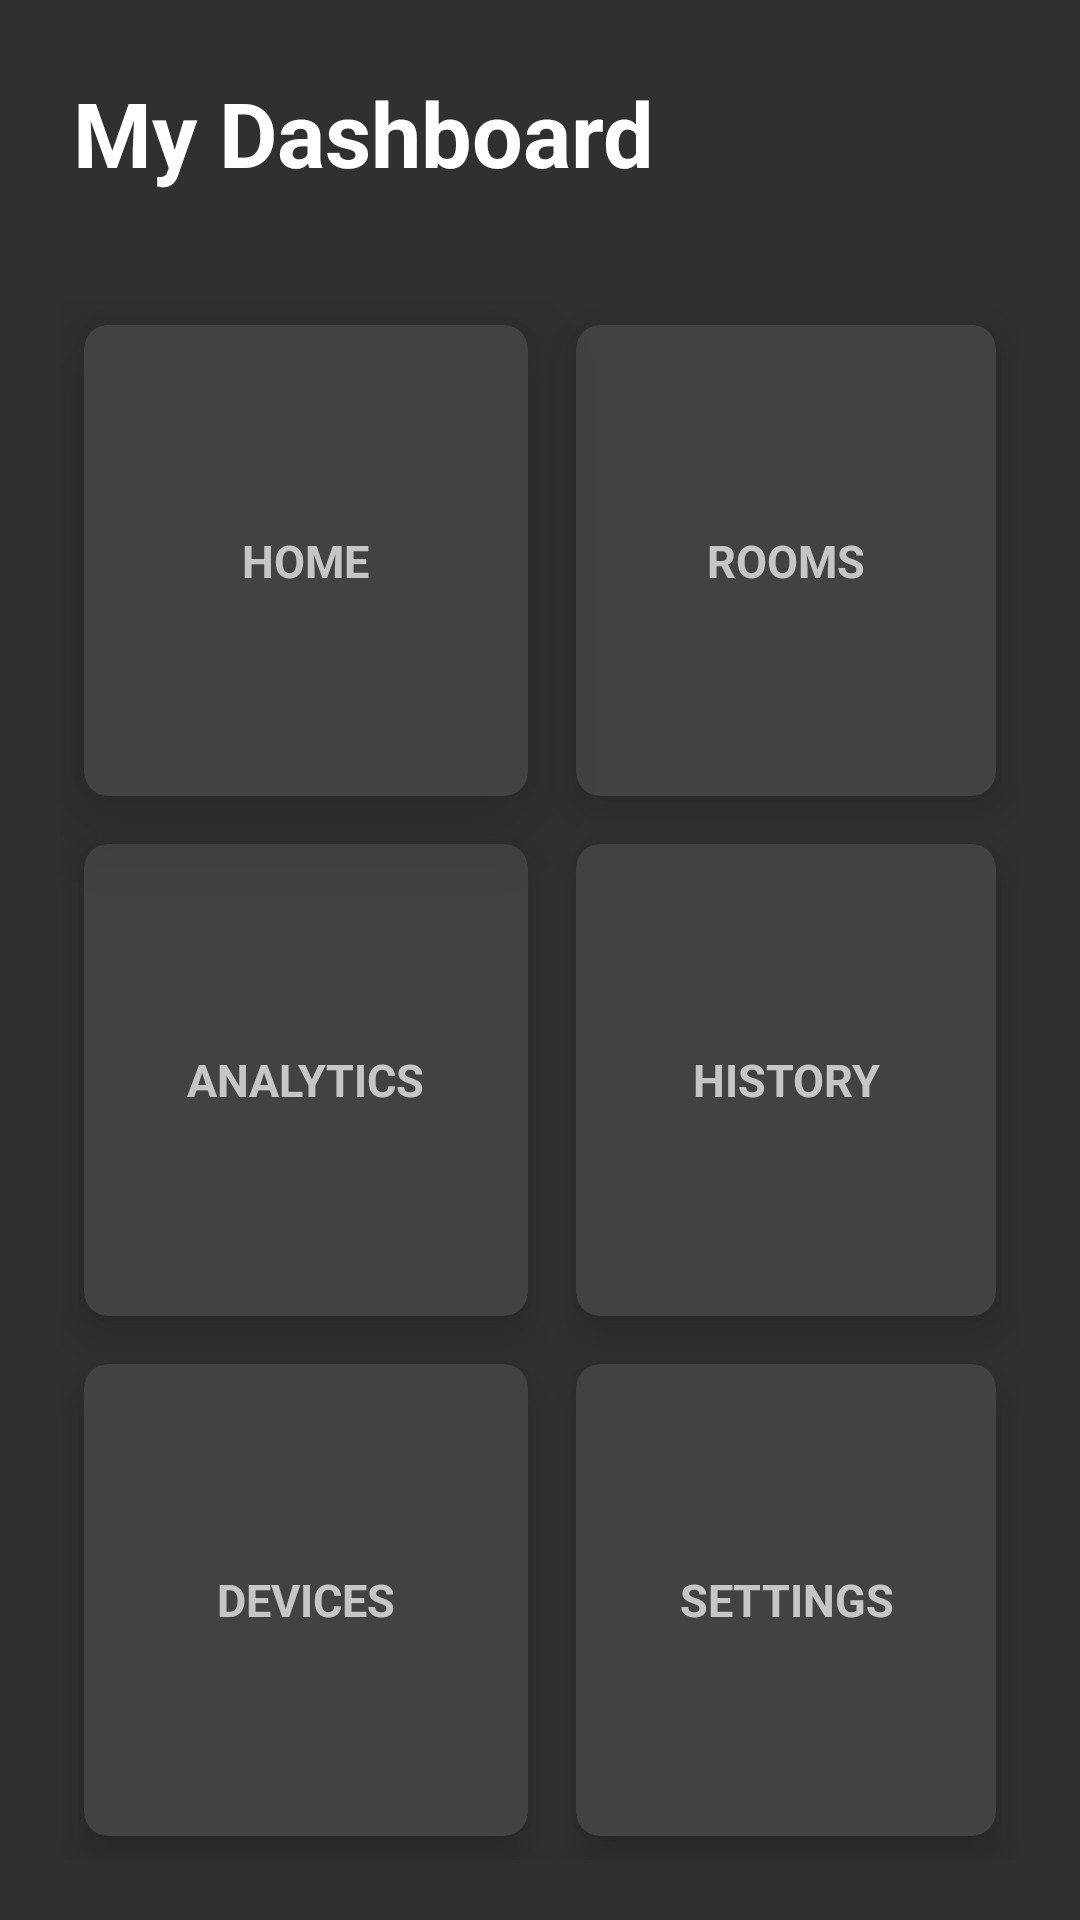

Write the Android layout XML for this screen, with the resource values it uses.
<!-- AndroidManifest.xml: application theme Theme.SmartChargeCapstoneProject -->
<!-- res/layout/activity_main_menu.xml -->
<?xml version="1.0" encoding="utf-8"?>
<RelativeLayout
    xmlns:android="http://schemas.android.com/apk/res/android"
    xmlns:app="http://schemas.android.com/apk/res-auto"
    xmlns:tools="http://schemas.android.com/tools"
    android:layout_width="match_parent"
    android:layout_height="match_parent"
    android:background="@drawable/login_bg"
    tools:context=".MainMenuActivity">


    <TextView
        android:id="@+id/dashboardTitleText"
        android:layout_width="wrap_content"
        android:layout_height="wrap_content"
        android:layout_marginBottom="16dp"
        android:layout_marginStart="24dp"
        android:layout_marginTop="24dp"
        android:gravity="center"
        android:textStyle="bold"
        android:textColor="@color/white"
        android:elevation="18sp"
        android:text="My Dashboard"
        android:textSize="30sp"
        app:layout_constraintStart_toStartOf="parent"
        app:layout_constraintTop_toTopOf="parent" />
    <GridLayout
        android:layout_width="match_parent"
        android:layout_height="match_parent"
        android:layout_below="@id/dashboardTitleText"
        android:rowCount="3"
        android:columnCount="2"
        android:layout_margin="20dp">
        <androidx.cardview.widget.CardView
            android:id="@+id/homeCard"
            android:layout_width="wrap_content"
            android:layout_height="wrap_content"
            android:layout_row="0"
            android:layout_column="0"
            android:layout_gravity="fill"
            android:layout_rowWeight="1"
            android:layout_columnWeight="1"
            android:layout_margin="8dp"
            app:cardCornerRadius="8dp"
            app:cardElevation="18dp">
            <LinearLayout
                android:layout_width="wrap_content"
                android:layout_height="wrap_content"
                android:orientation="vertical"
                android:gravity="center"
                android:layout_gravity="center_vertical|center_horizontal">
            <TextView
                android:layout_width="wrap_content"
                android:layout_height="wrap_content"
                android:text="HOME"
                android:textStyle="bold"
                android:textSize="15sp"
                android:textAlignment="center"/>
            </LinearLayout>
        </androidx.cardview.widget.CardView>

        <androidx.cardview.widget.CardView
            android:id="@+id/roomsCard"
            android:layout_width="wrap_content"
            android:layout_height="wrap_content"
            android:layout_row="0"
            android:layout_column="1"
            android:layout_gravity="fill"
            android:layout_rowWeight="1"
            android:layout_columnWeight="1"
            android:layout_margin="8dp"
            app:cardCornerRadius="8dp"
            app:cardElevation="8dp">
            <LinearLayout
                android:layout_width="wrap_content"
                android:layout_height="wrap_content"
                android:orientation="vertical"
                android:gravity="center"
                android:layout_gravity="center_vertical|center_horizontal">
                <TextView
                    android:layout_width="wrap_content"
                    android:layout_height="wrap_content"
                    android:text="ROOMS"
                    android:textSize="15sp"
                    android:textStyle="bold"
                    android:textAlignment="center"/>
            </LinearLayout>
        </androidx.cardview.widget.CardView>

        <androidx.cardview.widget.CardView
            android:id="@+id/analyticsCard"
            android:layout_width="wrap_content"
            android:layout_height="wrap_content"
            android:layout_row="1"
            android:layout_column="0"
            android:layout_gravity="fill"
            android:layout_rowWeight="1"
            android:layout_columnWeight="1"
            android:layout_margin="8dp"
            app:cardCornerRadius="8dp"
            app:cardElevation="8dp">
            <LinearLayout
                android:layout_width="wrap_content"
                android:layout_height="wrap_content"
                android:orientation="vertical"
                android:gravity="center"
                android:layout_gravity="center_vertical|center_horizontal">
                <TextView
                    android:layout_width="wrap_content"
                    android:layout_height="wrap_content"
                    android:text="ANALYTICS"
                    android:textSize="15sp"
                    android:textStyle="bold"
                    android:textAlignment="center"/>
            </LinearLayout>
        </androidx.cardview.widget.CardView>

        <androidx.cardview.widget.CardView
            android:id="@+id/historyCard"
            android:layout_width="wrap_content"
            android:layout_height="wrap_content"
            android:layout_row="1"
            android:layout_column="1"
            android:layout_gravity="fill"
            android:layout_rowWeight="1"
            android:layout_columnWeight="1"
            android:layout_margin="8dp"
            app:cardCornerRadius="8dp"
            app:cardElevation="8dp">
            <LinearLayout
                android:layout_width="wrap_content"
                android:layout_height="wrap_content"
                android:orientation="vertical"
                android:gravity="center"
                android:layout_gravity="center_vertical|center_horizontal">
                <TextView
                    android:layout_width="wrap_content"
                    android:layout_height="wrap_content"
                    android:text="HISTORY"
                    android:textSize="15sp"
                    android:textStyle="bold"
                    android:textAlignment="center"/>
            </LinearLayout>
        </androidx.cardview.widget.CardView>

        <androidx.cardview.widget.CardView
            android:id="@+id/devicesCard"
            android:layout_width="wrap_content"
            android:layout_height="wrap_content"
            android:layout_row="2"
            android:layout_column="0"
            android:layout_gravity="fill"
            android:layout_rowWeight="1"
            android:layout_columnWeight="1"
            android:layout_margin="8dp"
            app:cardCornerRadius="8dp"
            app:cardElevation="8dp">
            <LinearLayout
                android:layout_width="wrap_content"
                android:layout_height="wrap_content"
                android:orientation="vertical"
                android:gravity="center"
                android:layout_gravity="center_vertical|center_horizontal">
                <TextView
                    android:layout_width="wrap_content"
                    android:layout_height="wrap_content"
                    android:text="DEVICES"
                    android:textSize="15sp"
                    android:textStyle="bold"
                    android:textAlignment="center"/>
            </LinearLayout>
        </androidx.cardview.widget.CardView>

        <androidx.cardview.widget.CardView
            android:id="@+id/settingsCard"
            android:layout_width="wrap_content"
            android:layout_height="wrap_content"
            android:layout_row="2"
            android:layout_column="1"
            android:layout_gravity="fill"
            android:layout_rowWeight="1"
            android:layout_columnWeight="1"
            android:layout_margin="8dp"
            app:cardCornerRadius="8dp"
            app:cardElevation="8dp">
            <LinearLayout
                android:layout_width="wrap_content"
                android:layout_height="wrap_content"
                android:orientation="vertical"
                android:gravity="center"
                android:layout_gravity="center_vertical|center_horizontal">
                <TextView
                    android:layout_width="wrap_content"
                    android:layout_height="wrap_content"
                    android:text="SETTINGS"
                    android:textSize="15sp"
                    android:textStyle="bold"
                    android:textAlignment="center"/>
            </LinearLayout>
        </androidx.cardview.widget.CardView>
    </GridLayout>
</RelativeLayout>
<!-- resources referenced by this layout -->
<resources>
  <color name="white">#FFFFFFFF</color>
  <style name="Theme.SmartChargeCapstoneProject" parent="Theme.AppCompat.NoActionBar">
          
          <item name="colorPrimary">@color/purple_500</item>
          <item name="colorPrimaryVariant">@color/purple_700</item>
          <item name="colorOnPrimary">@color/white</item>
          
          <item name="colorSecondary">@color/teal_200</item>
          <item name="colorSecondaryVariant">@color/teal_700</item>
          <item name="colorOnSecondary">@color/black</item>
          
          <item name="android:statusBarColor" tools:targetApi="l">?attr/colorPrimaryVariant</item>
          
      </style>
  <color name="purple_500">#FF6200EE</color>
  <color name="purple_700">#FF3700B3</color>
  <color name="teal_200">#FF03DAC5</color>
  <color name="teal_700">#FF018786</color>
  <color name="black">#FF000000</color>
</resources>
